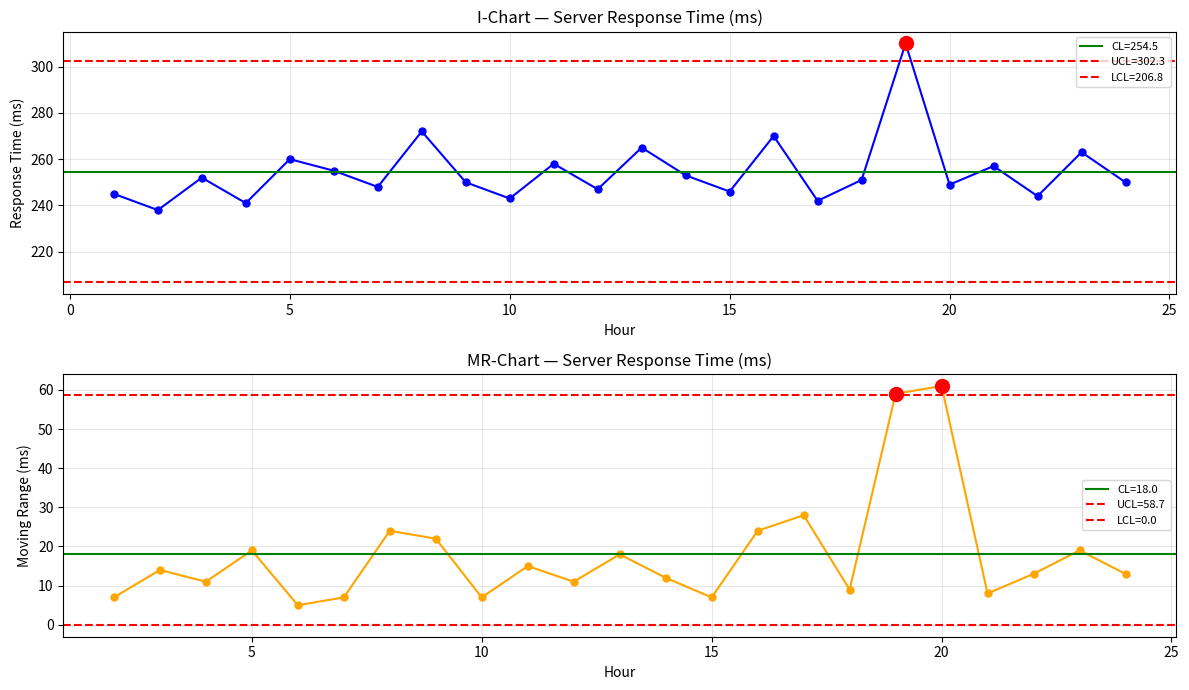

Write the Python code that produced this figure.
"""
Module 2, Lesson 2 — I-MR Charts (Solution)
"""
import numpy as np
import matplotlib.pyplot as plt

response_times = [
    245, 238, 252, 241, 260, 255, 248, 272,
    250, 243, 258, 247, 265, 253, 246, 270,
    242, 251, 310, 249, 257, 244, 263, 250
]

E2, D4, D3 = 2.66, 3.267, 0.0

x = np.array(response_times)
x_bar = x.mean()
mr_values = np.abs(np.diff(x))
mr_bar = mr_values.mean()

i_ucl = x_bar + E2 * mr_bar
i_lcl = x_bar - E2 * mr_bar
mr_ucl = D4 * mr_bar
mr_lcl = 0.0

print("=== I-MR Chart Limits ===")
print(f"x̄  = {x_bar:.3f} ms")
print(f"MR̄ = {mr_bar:.3f} ms")
print(f"I-Chart:  UCL={i_ucl:.3f}  CL={x_bar:.3f}  LCL={i_lcl:.3f}")
print(f"MR-Chart: UCL={mr_ucl:.3f}  CL={mr_bar:.3f}  LCL={mr_lcl:.3f}")

x_ooc  = [i for i, v in enumerate(x)         if v > i_ucl  or v < i_lcl]
mr_ooc = [i for i, v in enumerate(mr_values) if v > mr_ucl]
print(f"\nOut-of-control I-Chart  obs: {[i+1 for i in x_ooc]}")
print(f"Out-of-control MR-Chart obs: {[i+2 for i in mr_ooc]}")

hours_x  = np.arange(1, len(x) + 1)
hours_mr = np.arange(2, len(x) + 1)

fig, (ax1, ax2) = plt.subplots(2, 1, figsize=(12, 7))

ax1.plot(hours_x, x, 'b-o', markersize=5)
ax1.axhline(x_bar, color='green', linestyle='-',  label=f'CL={x_bar:.1f}')
ax1.axhline(i_ucl, color='red',   linestyle='--', label=f'UCL={i_ucl:.1f}')
ax1.axhline(i_lcl, color='red',   linestyle='--', label=f'LCL={i_lcl:.1f}')
for i in x_ooc:
    ax1.plot(i+1, x[i], 'ro', markersize=10)
ax1.set_title('I-Chart — Server Response Time (ms)')
ax1.set_xlabel('Hour')
ax1.set_ylabel('Response Time (ms)')
ax1.legend(fontsize=8)
ax1.grid(True, alpha=0.3)

ax2.plot(hours_mr, mr_values, 'orange', marker='o', markersize=5)
ax2.axhline(mr_bar, color='green', linestyle='-',  label=f'CL={mr_bar:.1f}')
ax2.axhline(mr_ucl, color='red',   linestyle='--', label=f'UCL={mr_ucl:.1f}')
ax2.axhline(mr_lcl, color='red',   linestyle='--', label=f'LCL={mr_lcl:.1f}')
for i in mr_ooc:
    ax2.plot(i+2, mr_values[i], 'ro', markersize=10)
ax2.set_title('MR-Chart — Server Response Time (ms)')
ax2.set_xlabel('Hour')
ax2.set_ylabel('Moving Range (ms)')
ax2.legend(fontsize=8)
ax2.grid(True, alpha=0.3)

plt.tight_layout()
plt.savefig('imr_chart.png', dpi=100)
plt.show()
print("\nChart saved as imr_chart.png")
